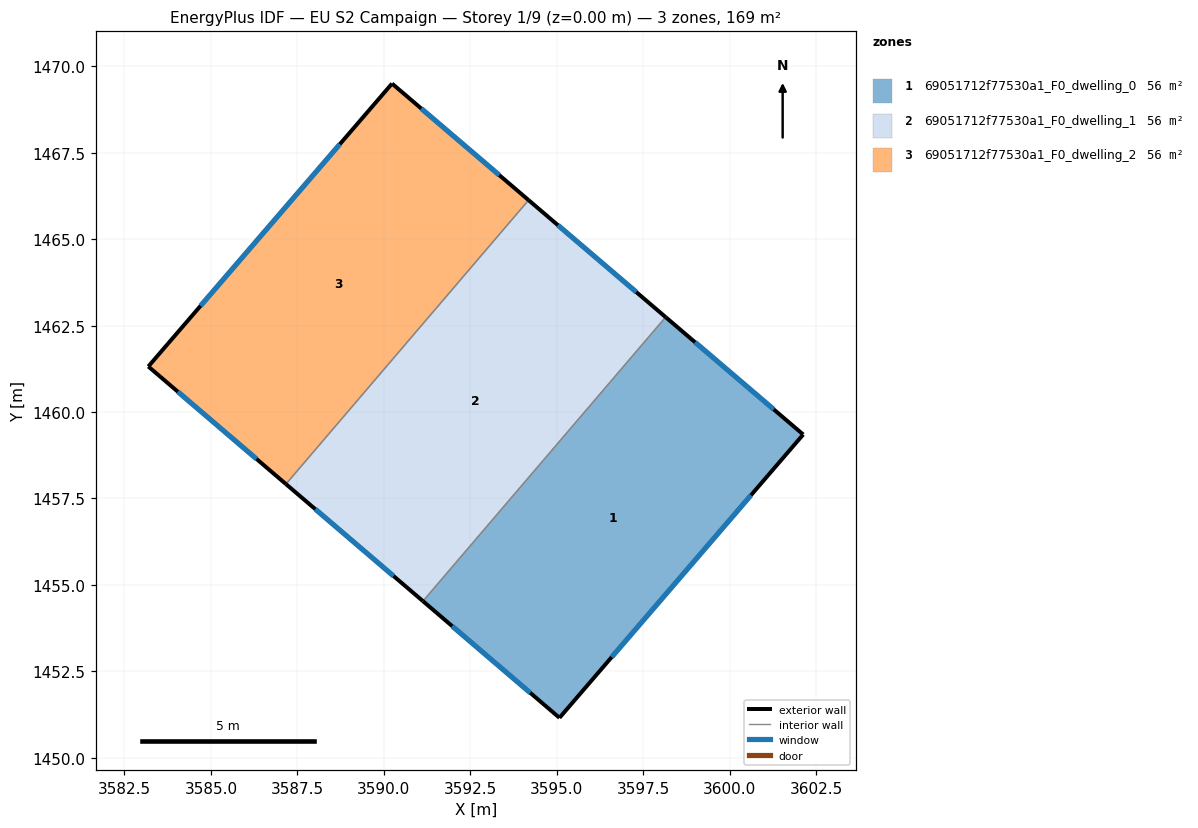
=== STOREY PLAN SPEC (per zone: floor XY polygon, exterior-wall plan segments, windows/doors) ===
zone 1: 69051712f77530a1_F0_dwelling_0  (56.3 m²)
  floor: (3602.12, 1459.35) (3595.08, 1451.16) (3591.13, 1454.53) (3598.15, 1462.74)
  exterior wall: (3602.12, 1459.35) – (3598.15, 1462.74)  [5.2 m]
    window: (3601.27, 1460.08) – (3599.00, 1462.02)  [5.1 m²]
  exterior wall: (3595.08, 1451.16) – (3602.12, 1459.35)  [10.8 m]
    window: (3596.59, 1452.91) – (3600.61, 1457.59)  [10.6 m²]
  exterior wall: (3591.13, 1454.53) – (3595.08, 1451.16)  [5.2 m]
    window: (3591.98, 1453.81) – (3594.23, 1451.88)  [5.1 m²]
  interior walls: 1
zone 2: 69051712f77530a1_F0_dwelling_1  (56.3 m²)
  floor: (3598.15, 1462.74) (3591.13, 1454.53) (3587.17, 1457.92) (3594.18, 1466.13)
  exterior wall: (3598.15, 1462.74) – (3594.18, 1466.13)  [5.2 m]
    window: (3597.30, 1463.47) – (3595.03, 1465.40)  [5.1 m²]
  exterior wall: (3587.17, 1457.92) – (3591.13, 1454.53)  [5.2 m]
    window: (3588.02, 1457.19) – (3590.28, 1455.26)  [5.1 m²]
  interior walls: 2
zone 3: 69051712f77530a1_F0_dwelling_2  (56.3 m²)
  floor: (3594.18, 1466.13) (3587.17, 1457.92) (3583.19, 1461.32) (3590.24, 1469.50)
  exterior wall: (3590.24, 1469.50) – (3583.19, 1461.32)  [10.8 m]
    window: (3588.73, 1467.74) – (3584.70, 1463.07)  [10.6 m²]
  exterior wall: (3594.18, 1466.13) – (3590.24, 1469.50)  [5.2 m]
    window: (3593.34, 1466.85) – (3591.08, 1468.77)  [5.1 m²]
  exterior wall: (3583.19, 1461.32) – (3587.17, 1457.92)  [5.2 m]
    window: (3584.04, 1460.59) – (3586.32, 1458.64)  [5.1 m²]
  interior walls: 1

=== DERIVED (storey summary) ===
Building: EU S2 Campaign
Storey: 1 of 9  (floor level z = 0.00 m)
Storey gross floor area: 168.8 m²
Zones on this storey: 3
  - 69051712f77530a1_F0_dwelling_0: floor 56.3 m²; exterior wall 21.2 m (63.7 m²); 3 window(s) 20.8 m²; WWR 32.7%
  - 69051712f77530a1_F0_dwelling_1: floor 56.3 m²; exterior wall 10.4 m (31.3 m²); 2 window(s) 10.2 m²; WWR 32.7%
  - 69051712f77530a1_F0_dwelling_2: floor 56.3 m²; exterior wall 21.2 m (63.7 m²); 3 window(s) 20.8 m²; WWR 32.7%
Zone adjacency (shared interzone walls):
  - 69051712f77530a1_F0_dwelling_0 ↔ 69051712f77530a1_F0_dwelling_1
  - 69051712f77530a1_F0_dwelling_1 ↔ 69051712f77530a1_F0_dwelling_2